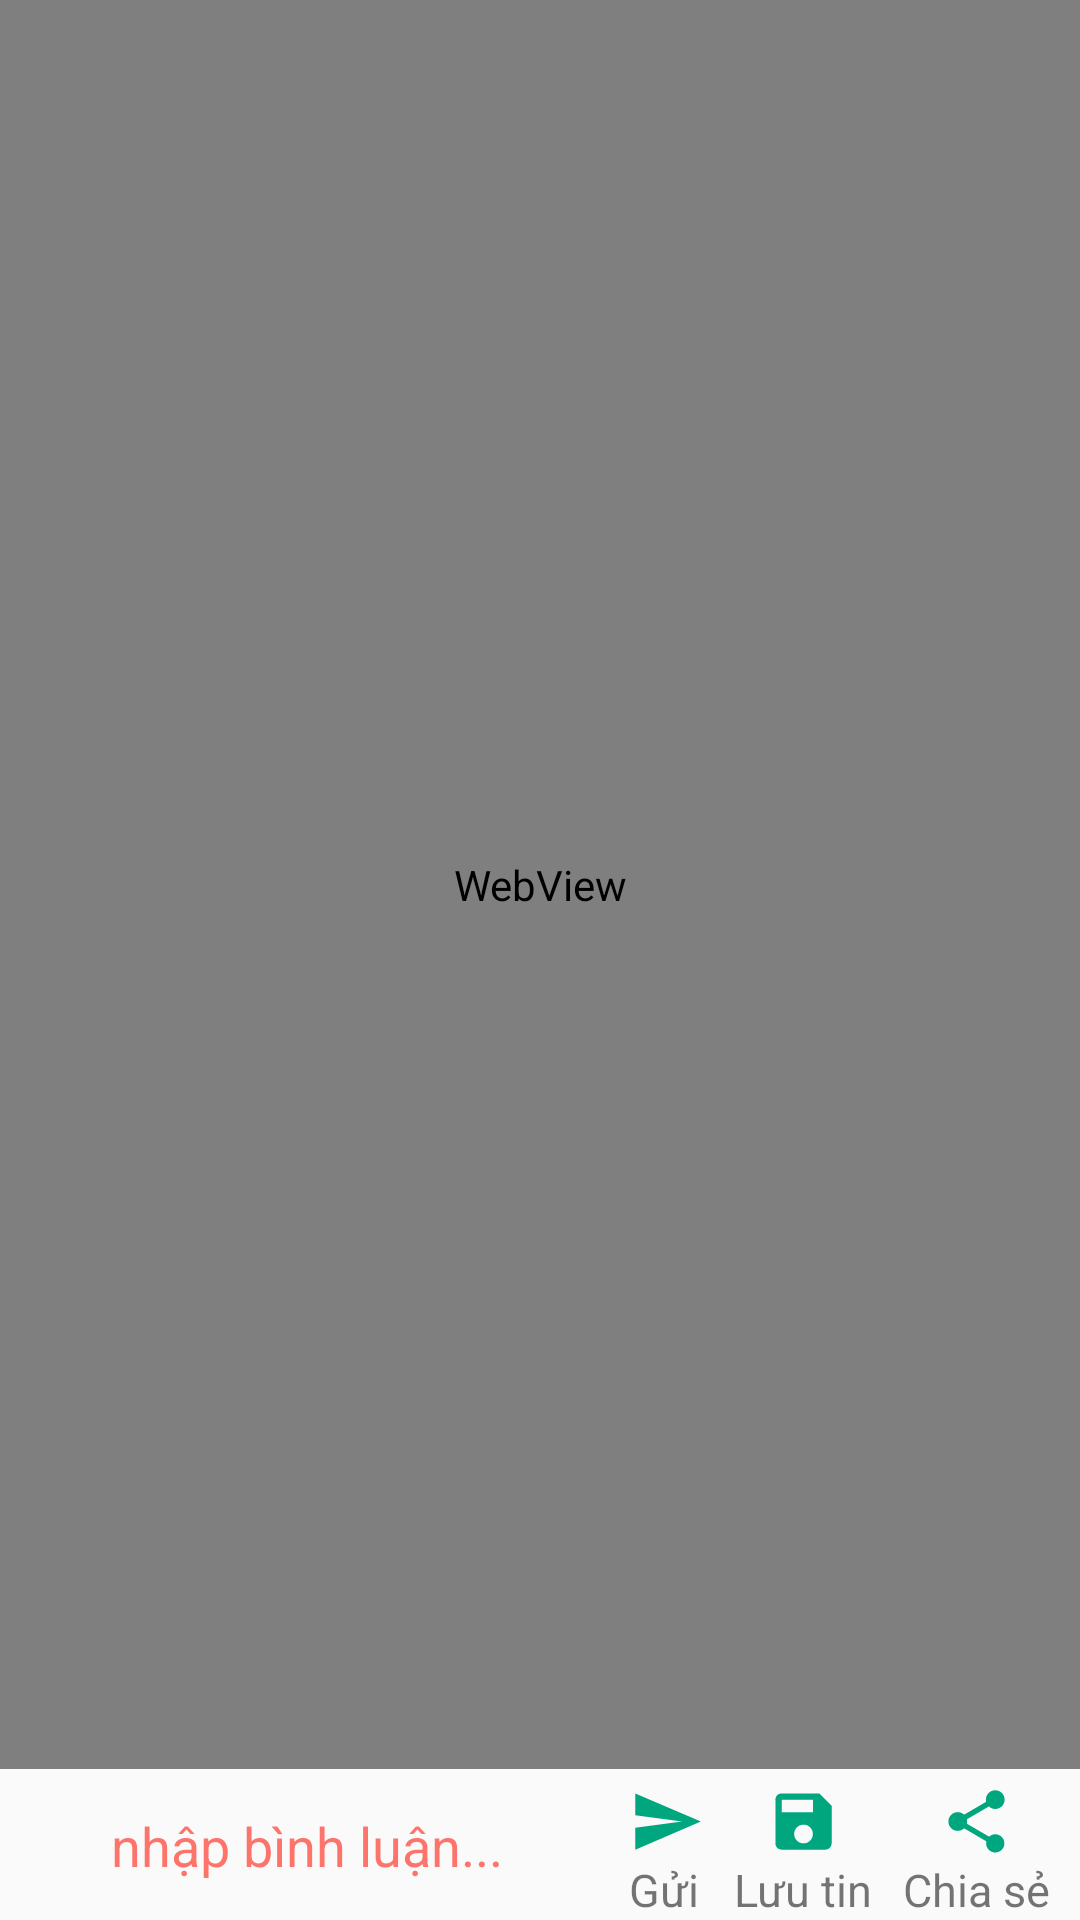

Android layout source for this screen:
<!-- AndroidManifest.xml: activity theme AppTheme.ActionBar -->
<!-- res/layout/activity_details.xml -->
<?xml version="1.0" encoding="utf-8"?>
<LinearLayout xmlns:android="http://schemas.android.com/apk/res/android"
    xmlns:app="http://schemas.android.com/apk/res-auto"
    xmlns:tools="http://schemas.android.com/tools"
    android:layout_width="match_parent"
    android:layout_height="match_parent"
    tools:context=".view.DetailsActivity"
    android:orientation="vertical">

    <WebView
        android:layout_weight="1"
        android:layout_marginBottom="5dp"
        android:id="@+id/webview"
        android:layout_width="match_parent"
        android:layout_height="0dp"
        tools:layout_editor_absoluteX="1dp"
        tools:layout_editor_absoluteY="1dp" />
    <LinearLayout
        android:layout_width="match_parent"
        android:layout_height="wrap_content"
        android:orientation="horizontal">
    <EditText
        android:gravity="center"
        android:layout_gravity="center"
        android:layout_weight="1"
        android:textColorHint="#9EFF2211"
        android:hint="nhập bình luận..."
        android:layout_marginBottom="2dp"
        android:layout_marginLeft="5dp"
        android:layout_marginRight="10dp"
        android:background="@drawable/custom_edittext"
        android:layout_width="match_parent"
        android:layout_height="30dp"/>
        <LinearLayout
            android:layout_marginRight="10dp"
            android:layout_width="wrap_content"
            android:layout_height="wrap_content"
            android:orientation="vertical">
        <ImageView
            android:layout_gravity="center_horizontal"
            android:background="@drawable/ic_send_black_24dp"
            android:layout_width="25dp"
            android:layout_height="25dp"/>
            <TextView
                android:textSize="15sp"
                android:text="Gửi"
                android:layout_width="wrap_content"
                android:layout_height="wrap_content"/>
        </LinearLayout>
        <LinearLayout
            android:layout_marginRight="10dp"
            android:layout_width="wrap_content"
            android:layout_height="wrap_content"
            android:orientation="vertical">
            <ImageView
                android:layout_gravity="center_horizontal"
                android:background="@drawable/ic_save_black_24dp"
                android:layout_width="25dp"
                android:layout_height="25dp"/>
            <TextView
                android:textSize="15sp"
                android:text="Lưu tin"
                android:layout_width="wrap_content"
                android:layout_height="wrap_content"/>
        </LinearLayout>
        <LinearLayout
            android:layout_marginRight="10dp"
            android:layout_width="wrap_content"
            android:layout_height="wrap_content"
            android:orientation="vertical">
            <ImageView
                android:layout_gravity="center_horizontal"
                android:background="@drawable/ic_share_black_24dp"
                android:layout_width="25dp"
                android:layout_height="25dp"/>
            <TextView
                android:textSize="15sp"
                android:text="Chia sẻ"
                android:layout_width="wrap_content"
                android:layout_height="wrap_content"/>
        </LinearLayout>
    </LinearLayout>
</LinearLayout>
<!-- resources referenced by this layout -->
<resources>
  <!-- drawable ic_save_black_24dp (drawable) -->
  <vector android:height="24dp" android:tint="#00A67E"
      android:viewportHeight="24.0" android:viewportWidth="24.0"
      android:width="24dp" xmlns:android="http://schemas.android.com/apk/res/android">
      <path android:fillColor="#FF000000" android:pathData="M17,3L5,3c-1.11,0 -2,0.9 -2,2v14c0,1.1 0.89,2 2,2h14c1.1,0 2,-0.9 2,-2L21,7l-4,-4zM12,19c-1.66,0 -3,-1.34 -3,-3s1.34,-3 3,-3 3,1.34 3,3 -1.34,3 -3,3zM15,9L5,9L5,5h10v4z"/>
  </vector>
  <!-- drawable ic_send_black_24dp (drawable) -->
  <vector android:height="24dp" android:tint="#00A67E"
      android:viewportHeight="24.0" android:viewportWidth="24.0"
      android:width="24dp" xmlns:android="http://schemas.android.com/apk/res/android">
      <path android:fillColor="#FF000000" android:pathData="M2.01,21L23,12 2.01,3 2,10l15,2 -15,2z"/>
  </vector>
  <!-- drawable ic_share_black_24dp (drawable) -->
  <vector android:height="24dp" android:tint="#00A67E"
      android:viewportHeight="24.0" android:viewportWidth="24.0"
      android:width="24dp" xmlns:android="http://schemas.android.com/apk/res/android">
      <path android:fillColor="#FF000000" android:pathData="M18,16.08c-0.76,0 -1.44,0.3 -1.96,0.77L8.91,12.7c0.05,-0.23 0.09,-0.46 0.09,-0.7s-0.04,-0.47 -0.09,-0.7l7.05,-4.11c0.54,0.5 1.25,0.81 2.04,0.81 1.66,0 3,-1.34 3,-3s-1.34,-3 -3,-3 -3,1.34 -3,3c0,0.24 0.04,0.47 0.09,0.7L8.04,9.81C7.5,9.31 6.79,9 6,9c-1.66,0 -3,1.34 -3,3s1.34,3 3,3c0.79,0 1.5,-0.31 2.04,-0.81l7.12,4.16c-0.05,0.21 -0.08,0.43 -0.08,0.65 0,1.61 1.31,2.92 2.92,2.92 1.61,0 2.92,-1.31 2.92,-2.92s-1.31,-2.92 -2.92,-2.92z"/>
  </vector>
  <style name="AppTheme.ActionBar">
          <item name="windowActionBar">true</item>
          <item name="actionBarSize">40dp</item>
  
      </style>
</resources>
